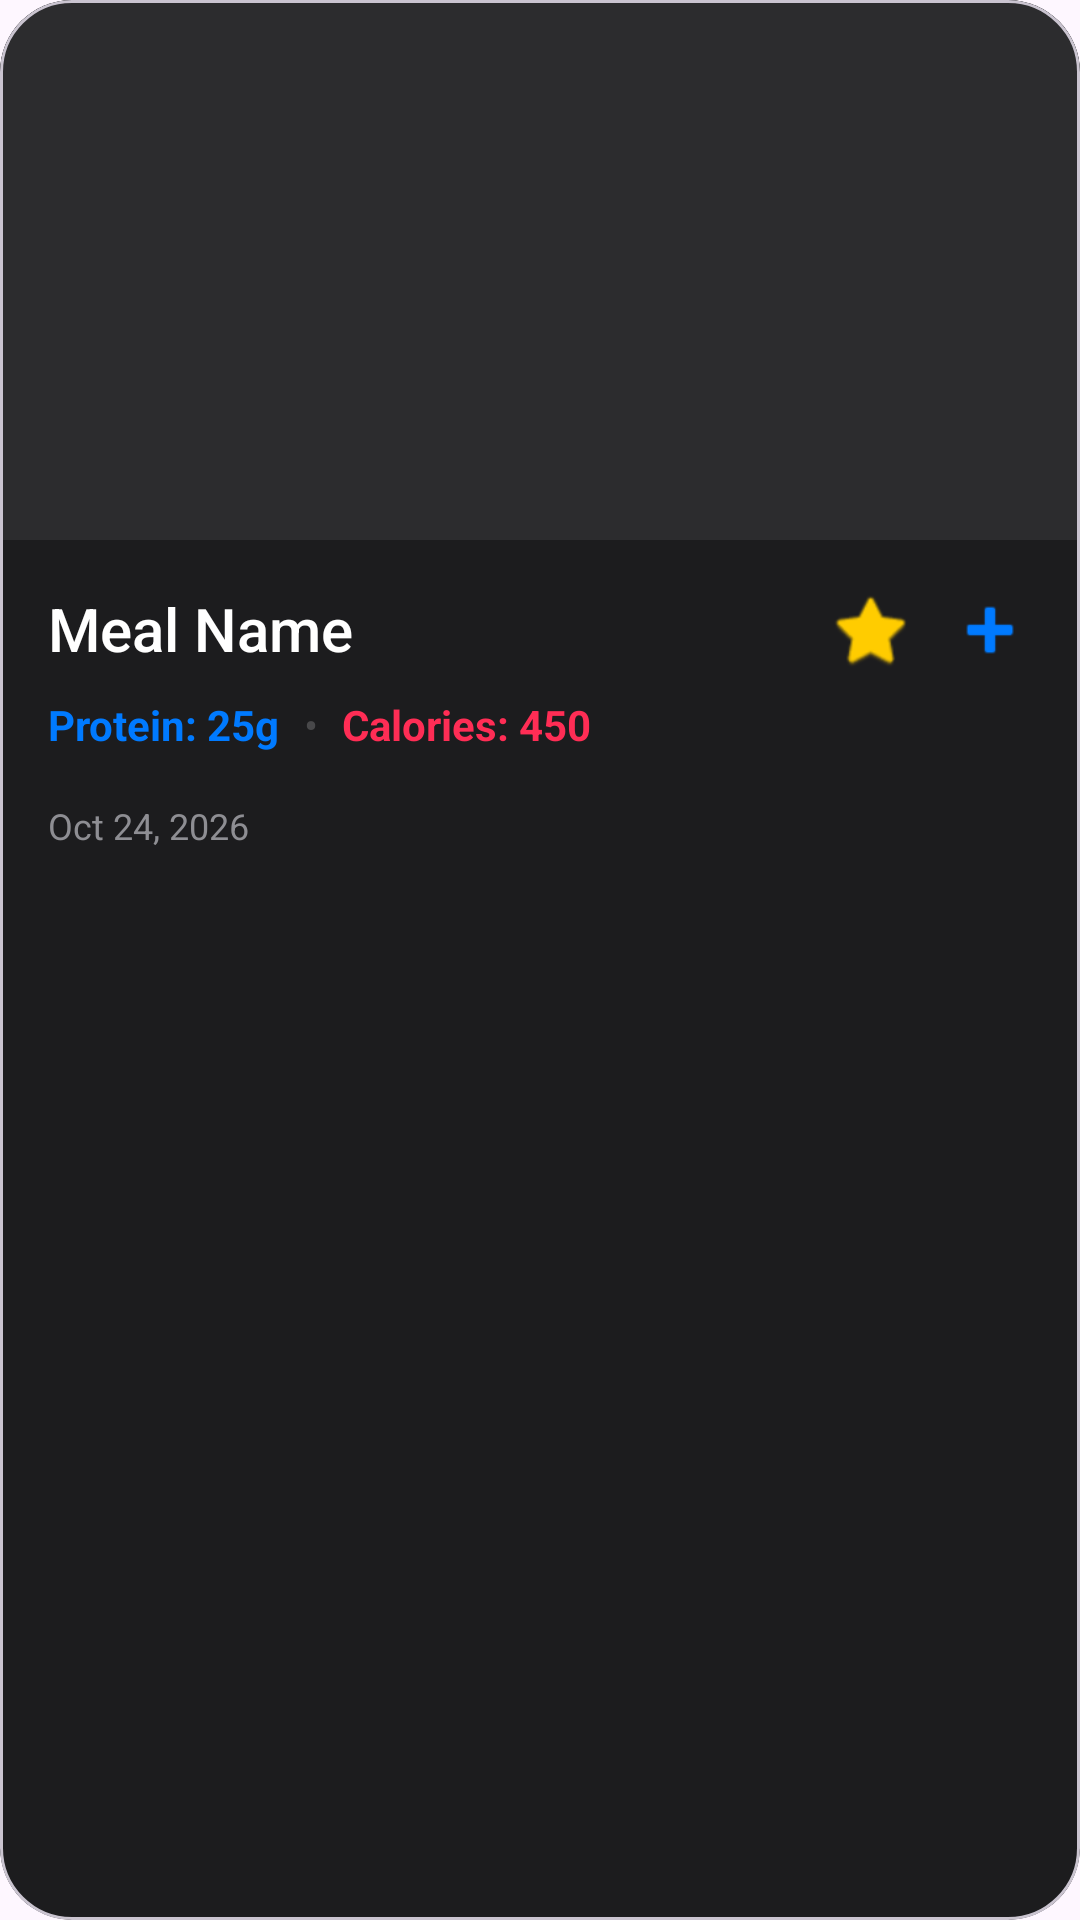

This screen was rendered from an Android layout file. Write that file and the resources it references.
<!-- AndroidManifest.xml: application theme Theme.ProteinApplication -->
<!-- res/layout/activity_meal_item.xml -->
<?xml version="1.0" encoding="utf-8"?>
<com.google.android.material.card.MaterialCardView xmlns:android="http://schemas.android.com/apk/res/android"
    xmlns:app="http://schemas.android.com/apk/res-auto"
    android:layout_width="match_parent"
    android:layout_height="wrap_content"
    android:layout_marginHorizontal="16dp"
    android:layout_marginVertical="8dp"
    app:cardBackgroundColor="#1C1C1E"
    app:cardCornerRadius="24dp"
    app:cardElevation="0dp"
    android:clickable="true"
    android:focusable="true"
    android:foreground="?android:attr/selectableItemBackground">

    <LinearLayout
        android:layout_width="match_parent"
        android:layout_height="wrap_content"
        android:orientation="vertical">

        <ImageView
            android:id="@+id/imgMealItem"
            android:layout_width="match_parent"
            android:layout_height="180dp"
            android:scaleType="centerCrop"
            android:background="#2C2C2E"
            android:contentDescription="Meal Image" />

        <LinearLayout
            android:layout_width="match_parent"
            android:layout_height="wrap_content"
            android:orientation="vertical"
            android:padding="16dp">

            <RelativeLayout
                android:layout_width="match_parent"
                android:layout_height="wrap_content">

                <TextView
                    android:id="@+id/tvMealName"
                    android:layout_width="wrap_content"
                    android:layout_height="wrap_content"
                    android:layout_alignParentStart="true"
                    android:layout_toStartOf="@+id/actionIcons"
                    android:text="Meal Name"
                    android:textColor="#FFFFFF"
                    android:textSize="20sp"
                    android:fontFamily="sans-serif-medium" />

                <LinearLayout
                    android:id="@+id/actionIcons"
                    android:layout_width="wrap_content"
                    android:layout_height="wrap_content"
                    android:layout_alignParentEnd="true"
                    android:layout_centerVertical="true"
                    android:orientation="horizontal">

                    <ImageView
                        android:id="@+id/imgFavorite"
                        android:layout_width="28dp"
                        android:layout_height="28dp"
                        android:layout_marginEnd="12dp"
                        android:src="@android:drawable/btn_star_big_on"
                        app:tint="#FFCC00" />

                    <ImageView
                        android:id="@+id/btnRelog"
                        android:layout_width="28dp"
                        android:layout_height="28dp"
                        android:src="@android:drawable/ic_input_add"
                        app:tint="#007AFF" />
                </LinearLayout>
            </RelativeLayout>

            <LinearLayout
                android:layout_width="match_parent"
                android:layout_height="wrap_content"
                android:layout_marginTop="8dp"
                android:orientation="horizontal">

                <TextView
                    android:id="@+id/tvProteinInfo"
                    android:layout_width="wrap_content"
                    android:layout_height="wrap_content"
                    android:text="Protein: 25g"
                    android:textColor="#007AFF"
                    android:textSize="14sp"
                    android:textStyle="bold" />

                <TextView
                    android:layout_width="wrap_content"
                    android:layout_height="wrap_content"
                    android:layout_marginHorizontal="8dp"
                    android:text="•"
                    android:textColor="#48484A" />

                <TextView
                    android:id="@+id/tvCaloriesInfo"
                    android:layout_width="wrap_content"
                    android:layout_height="wrap_content"
                    android:text="Calories: 450"
                    android:textColor="#FF2D55"
                    android:textSize="14sp"
                    android:textStyle="bold" />
            </LinearLayout>

            <LinearLayout
                android:id="@+id/layoutComponents"
                android:layout_width="match_parent"
                android:layout_height="wrap_content"
                android:orientation="vertical"
                android:paddingTop="8dp" />

            <TextView
                android:id="@+id/tvMealDate"
                android:layout_width="wrap_content"
                android:layout_height="wrap_content"
                android:layout_marginTop="8dp"
                android:text="Oct 24, 2026"
                android:textColor="#8E8E93"
                android:textSize="12sp" />

        </LinearLayout>
    </LinearLayout>
</com.google.android.material.card.MaterialCardView>
<!-- resources referenced by this layout -->
<resources>
  <style name="Theme.ProteinApplication" parent="Base.Theme.ProteinApplication" />
  <style name="Base.Theme.ProteinApplication" parent="Theme.Material3.DayNight.NoActionBar">
          
          
      </style>
</resources>
